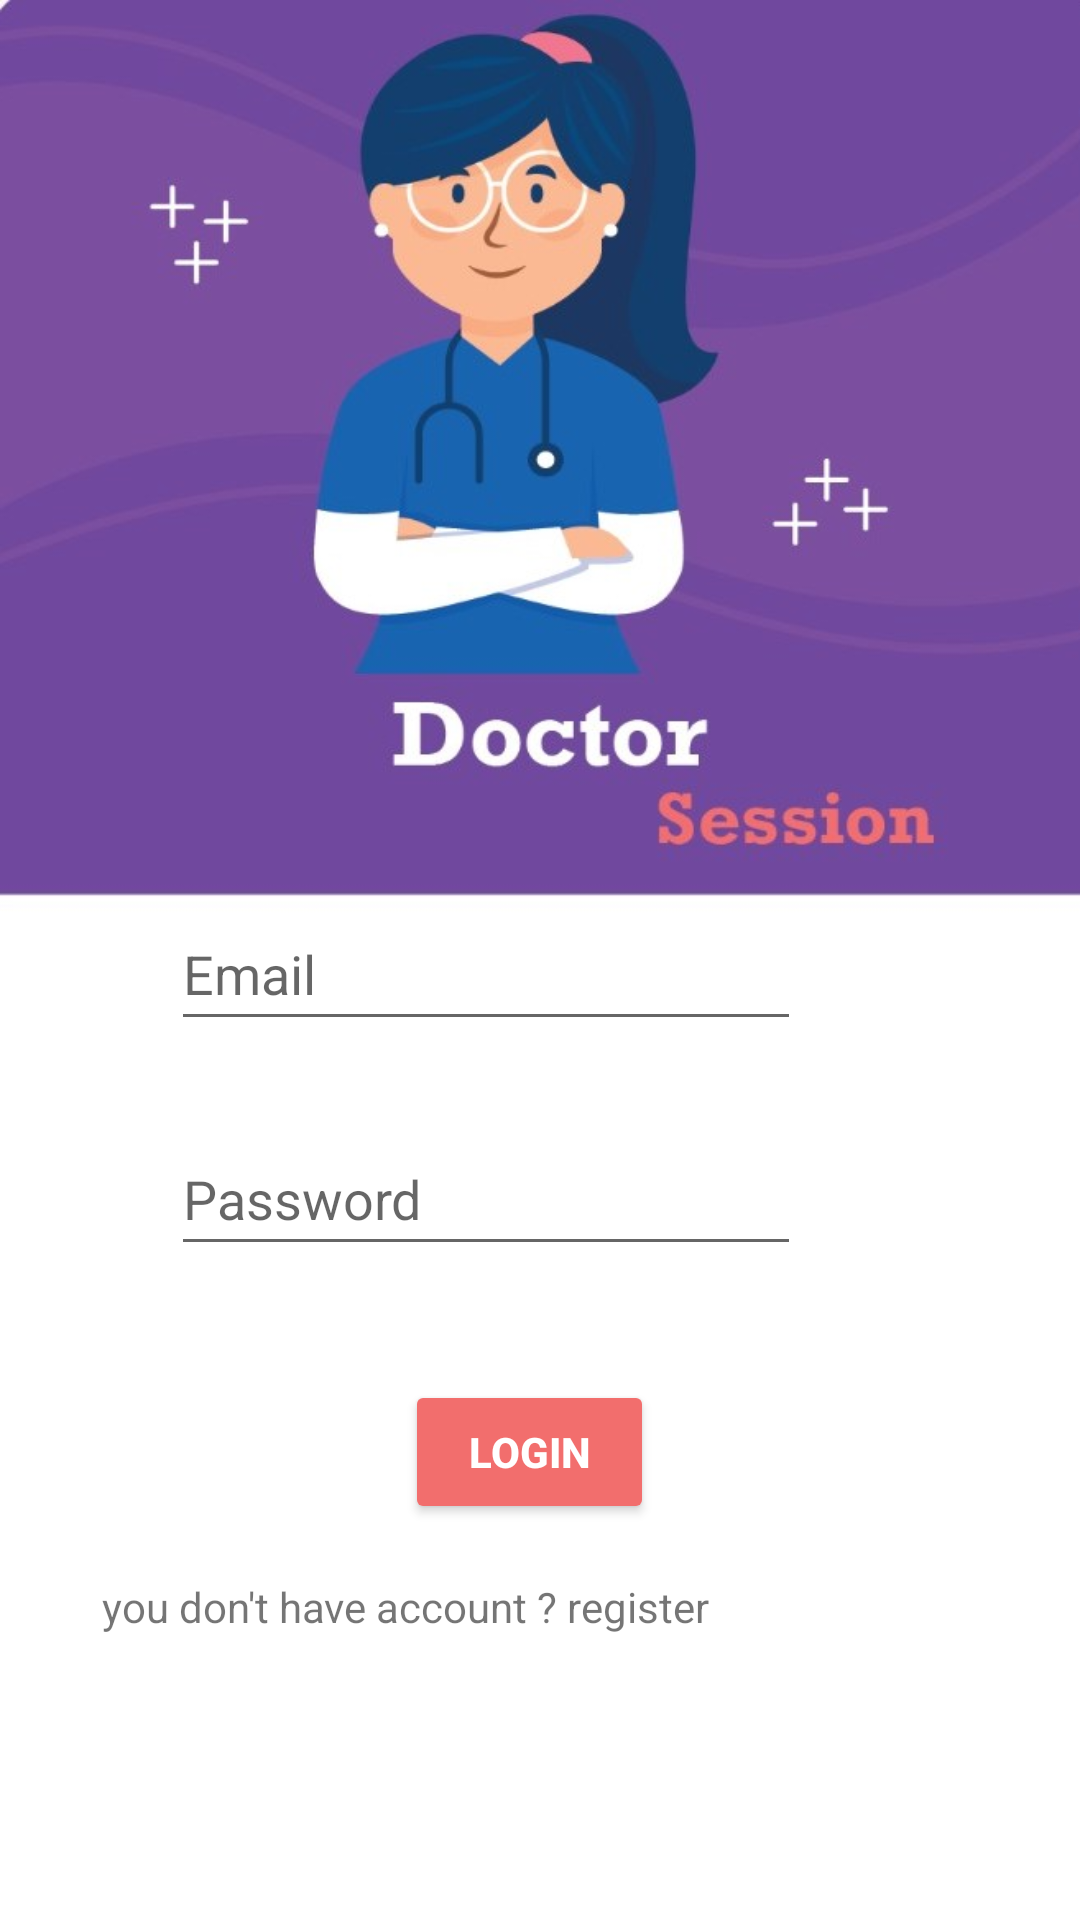

Write the Android layout XML for this screen, with the resource values it uses.
<!-- AndroidManifest.xml: application theme AppTheme.NoActionBar -->
<!-- res/layout/activity_login_med.xml -->
<?xml version="1.0" encoding="utf-8"?>
<RelativeLayout xmlns:android="http://schemas.android.com/apk/res/android"
    android:layout_width="match_parent"
    android:layout_height="match_parent"
    xmlns:tools="http://schemas.android.com/tools"
    tools:context=".Med_session.Login_Med_Activity"
    android:background="@drawable/doctor_session">

    <TextView
        android:id="@+id/register"
        android:layout_width="246dp"
        android:layout_height="48dp"
        android:layout_alignParentEnd="true"
        android:layout_alignParentBottom="true"
        android:layout_marginEnd="80dp"
        android:layout_marginBottom="66dp"
        android:focusable="true"
        android:text="you don't have account ? register"
        tools:ignore="HardcodedText">

    </TextView>

    <Button
        android:id="@+id/login_btn"
        android:layout_width="132dp"
        android:layout_height="wrap_content"
        android:layout_alignParentStart="true"
        android:layout_alignParentEnd="true"
        android:layout_alignParentBottom="true"
        android:layout_marginStart="135dp"
        android:layout_marginEnd="142dp"
        android:layout_marginBottom="132dp"
        android:backgroundTint="#F26E6D"
        android:text="Login"
        android:textColor="@color/white"
        android:textStyle="bold"
        tools:ignore="HardcodedText,MissingConstraints"
        tools:layout_editor_absoluteX="144dp"
        tools:layout_editor_absoluteY="341dp" />

    <EditText
        android:id="@+id/email"
        android:layout_width="wrap_content"
        android:layout_height="wrap_content"
        android:layout_alignParentEnd="true"
        android:layout_alignParentBottom="true"
        android:layout_marginEnd="93dp"
        android:layout_marginBottom="293dp"
        android:ems="10"
        android:hint="@string/email"
        android:inputType="textEmailAddress"
        android:minHeight="48dp"
        tools:ignore="MissingConstraints"
        tools:layout_editor_absoluteX="91dp"
        tools:layout_editor_absoluteY="200dp" />

    <EditText
        android:id="@+id/pwd"
        android:layout_width="wrap_content"
        android:layout_height="wrap_content"
        android:layout_alignParentEnd="true"
        android:layout_alignParentBottom="true"
        android:layout_marginEnd="93dp"
        android:layout_marginBottom="218dp"
        android:ems="10"
        android:hint="@string/pwd"
        android:inputType="textPassword"
        android:minHeight="48dp"
        tools:ignore="MissingConstraints"
        tools:layout_editor_absoluteX="91dp"
        tools:layout_editor_absoluteY="265dp" />

</RelativeLayout>
<!-- resources referenced by this layout -->
<resources>
  <!-- drawable doctor_session: jpeg bitmap (drawable-v24, 60781 bytes) -->
  <string name="email">Email</string>
  <string name="pwd">Password</string>
  <style name="AppTheme.NoActionBar">
          <item name="windowActionBar">false</item>
          <item name="windowNoTitle">true</item>
      </style>
  <!-- not gathered from this repository: default colours our renderer supplied (Android Studio template values) -->
  <color name="white">#FFFFFFFF</color>
</resources>
